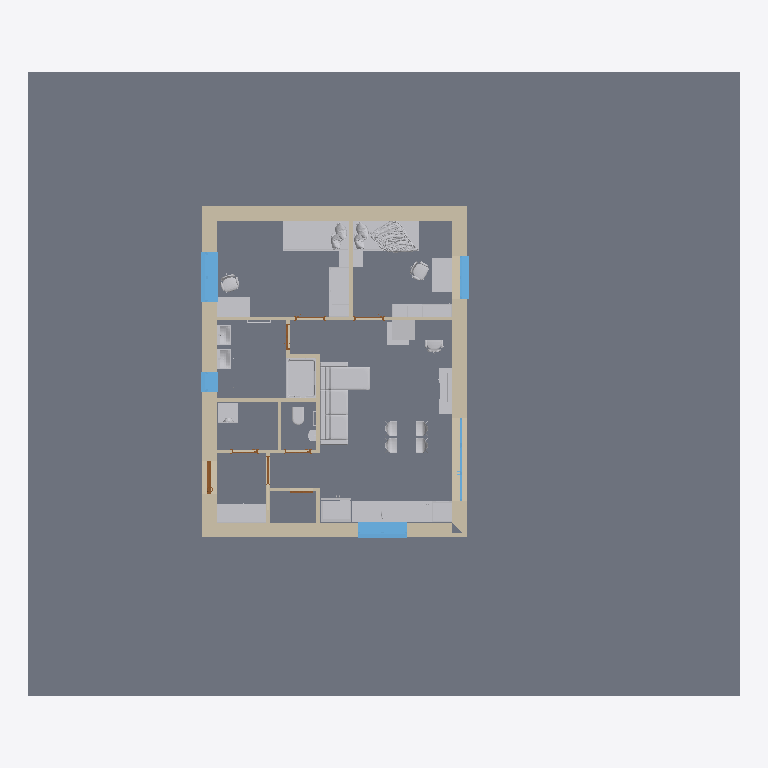
Plan cut of the same IFC building model at storey '1.NP' (level 0.00 m, cut at 1.40 m), seen from above with north up, elements coloured by IFC class (only those large enough to see are counted): 36 other elements (light grey), 15 walls (beige), 8 doors (brown), 7 slabs (grey), 5 windows (light blue). Cut surfaces are drawn darker.
Extent 21.4 m × 18.8 m × 6.6 m (x, y, z). Storeys (3): Základy at -1.00 m; 1.NP at 0.00 m; 2.NP at 3.00 m. Elements (171): 60 IfcBeam, 43 IfcBuildingElementProxy, 19 IfcWallStandardCase, 10 IfcFlowTerminal, 10 IfcSlab, 8 IfcDoor, 7 IfcColumn, 7 IfcFurnishingElement, 5 IfcWindow, 2 IfcWall.

HEADER;
FILE_DESCRIPTION(('ViewDefinition [CoordinationView_V2.0, QuantityTakeOffAddOnView, SpaceBoundary2ndLevelAddOnView]','Option [Elements to export: Visible elements (on all stories)]','Option [Partial Structure Display: Entire Model]','Option [IFC Domain: All]','Option [Structural Function: All Elements]','Option [Convert Grid elements: On]','[24 more]'),'2;1');
FILE_NAME('C:\\Users\\lucie\\Documents\\já\\webové portfolio\\solńa\\Solnička_dům.ifc','2026-10-16T09:19:50',('Křivánek Tomáš'),('Building Designer Office'),'DDS_IFC v3.0','IFC file generated by Graphisoft Archicad 26.0.0','Křivánek Tomáš');
FILE_SCHEMA(('IFC2X3'));
ENDSEC;
DATA;
#1=IFCPROJECT('344O7vICcwH8qAEnwJDjSU',#2,'NOVOSTAVBA VÝMĚNKU U STÁVAJÍCÍHO RODINNÉHO DOMU',$,$,$,$,(#3),#4);
#26=IFCSITE('20FpTZCqJy2vhVJYtjuIce',#2,'Exteriér',$,$,#365,$,$,.ELEMENT.,(50,5,0,0),(14,25,0,0),180000.0,$,$);
#8136=IFCBUILDING('00tMo7QcxqWdIGvc4sMN2A',#2,'Budova',$,$,#8135,$,$,.ELEMENT.,$,$,$);
#75234=IFCBUILDINGSTOREY('2F0V3QPDDFMRTpJqxqPeZR',#2,'2.NP',$,$,#23298,$,$,.ELEMENT.,3000.0);
#75236=IFCBUILDINGSTOREY('1oZ0wPs_PE8ANCPg3bIs4j',#2,'1.NP',$,$,#23297,$,$,.ELEMENT.,0.0);
#75233=IFCBUILDINGSTOREY('3opScKy3T78foI60QKAG$x',#2,'Základy',$,$,#23296,$,$,.ELEMENT.,-1000.0);
#11036=IFCSLAB('3LDz5l$Bj45QG9bJDH0y73',#2,'D005',$,$,#60090,#1899,'D537D16F-FCBB-4415-A409-95335103C1C3',.FLOOR.);
#8658=IFCSLAB('36CqKHfNX7nuI23oRkU75W',#2,'D001',$,$,#25478,#642,'C6334511-A578-47C7-8482-0F26EE787160',.FLOOR.);
#8192=IFCWALLSTANDARDCASE('2kzTah$xrDNfkoT18z2w7z',#2,'Z002',$,$,#23464,#400,'AEF5D92B-FFBD-4D5E-9BB2-74123D0BA1FD');
#23258=IFCWALL('36X$hh1VXEDPzsW7cwS_Ia',#2,'Z001',$,$,#75220,#8106,'C687FAEB-05F8-4E35-9F76-8079BA73E4A4');
#8351=IFCWALLSTANDARDCASE('2_X0HO6Jv9zPbl5ga5QDp0',#2,'Z004',$,$,#24021,#483,'BE840458-193E-49F5-996F-16A90568DCC0');
#9423=IFCBUILDINGELEMENTPROXY('1VkQiYGJ1BBfdpqs1mbnRD',#2,'Obj0020',$,$,#37907,#1044,'5FB9AB22-4130-4B2E-99F3-D360709716CD',$);
#23263=IFCWALL('1DSO9Ypx54YBJuOq2uAyXL',#2,'Z003',$,$,#75224,#8109,'4D718262-CFB1-4488-B4F8-6340B82BC855');
#9233=IFCBUILDINGELEMENTPROXY('3B_SqwzsrDFvQBsQuADVpq',#2,'Obj0016',$,$,#32893,#946,'CBF9CD3A-F76D-4D3F-968B-D9AE0A35FCF4',$);
#8977=IFCFLOWTERMINAL('03pMbfo$b98PSNyyEL7JsT',#2,'Obj0006',$,$,#31536,#809,'03CD6969-CBF9-4921-9717-F3C3951D3D9D');
#9219=IFCFURNISHINGELEMENT('21YIWyNL15vP4gpaz10d_f',#2,'Obj0015',$,$,#32762,#936,'8189283C-5D50-45E5-912A-CE4F41027FA9');
#25566=IFCFURNISHINGELEMENT('31UyD86Cb8k8SKeOHUWTV_',#2,'Obj0029',$,$,#75265,#8702,'C17BC348-18C9-48B8-8714-A1845E81D7FE');
#9881=IFCFURNISHINGELEMENT('3v$vEaC615yxOj4c69OzJ0',#2,'Obj0019',$,$,#45945,#1290,'F9FF93A4-3060-45F3-B62D-12618963D4C0');
#8442=IFCWINDOW('3LloIWPnX0zg9lwFqyU_x4',#2,'O2',$,$,#24354,#529,'D5BF24A0-6718-40F6-A26F-E8FD3C7BEEC4',1350.0,1500.0);
#8347=IFCWINDOW('2BW_VlaezCgegDmTLm6JGq',#2,'O2',$,$,#24022,#480,'8B83E7EF-928F-4CAA-8A8D-C1D570193434',1350.0,1500.0);
#10493=IFCSLAB('3IuRAJdo50ogvWKYb8ML4G',#2,'D004',$,$,#55037,#1620,'D2E1B293-9F21-40CA-AE60-522948595110',.FLOOR.);
#10342=IFCFURNISHINGELEMENT('0c_vt4P0D6khkyHBnPrDBs',#2,'Obj0015',$,$,#53961,#1534,'26FB9DC4-6403-46BA-BBBC-44BC59D4D2F6');
#10645=IFCBUILDINGELEMENTPROXY('3WXGOZYMz6ze9rv9uD_54z',#2,'Obj0016',$,$,#58122,#1701,'E0850623-896F-46F6-8275-E49E0DF8513D',$);
#10807=IFCSLAB('2PbQBh7AX92vOt2kcYmiXn',#2,'D004',$,$,#59427,#1783,'9995A2EB-1CA8-490B-9637-0AE9A2C2C871',.FLOOR.);
#10632=IFCSLAB('2wZSawOs9ADPX8GAWuKAYg',#2,'D004',$,$,#58014,#1694,'BA8DC93A-6362-4A35-9848-40A83850A8AA',.FLOOR.);
#8179=IFCBUILDINGELEMENTPROXY('2LGZMswunCbve9crVrNiCh',#2,'Obj0025',$,$,#23442,#389,'954235B6-EB8C-4C97-9A09-9B57F55EC32B',$);
#11141=IFCBUILDINGELEMENTPROXY('0R8ZeAAwjEXQoG9q0kDu0t',#2,'Obj0013',$,$,#60422,#1956,'1B223A0A-2BAB-4E85-AC90-27402E378037',$);
#10368=IFCSLAB('0hKQEIAfP2qhYsCG0DjEDF',#2,'D003',$,$,#54299,#1549,'2B51A392-2A96-42D2-B8B6-31000DB4E34F',.FLOOR.);
#9477=IFCBUILDINGELEMENTPROXY('0IxoMPTwz1r8LOD_Q8MAS0',#2,'Obj0021',$,$,#38310,#1075,'12EF2599-77AF-41D4-8558-37E68858A700',$);
#9254=IFCBUILDINGELEMENTPROXY('3g9471Ysj6kONau1DQm98k',#2,'Obj0013',$,$,#32990,#959,'EA2441C1-8B6B-46B9-85E4-E0135AC0922E',$);
#8484=IFCWALLSTANDARDCASE('0e$6cAHA96huF8inXLvVHs',#2,'Z005',$,$,#24693,#553,'28FC698A-44A2-46AF-83C8-B31855E5F476');
#9476=IFCFURNISHINGELEMENT('16LAnNKNX5QfgvM$jvVAcJ',#2,'Obj0022',$,$,#38278,#1073,'4654AC57-5178-456A-9AB9-5BFB797CA993');
#9524=IFCBUILDINGELEMENTPROXY('1HBZ_OZuX4jeJRqLdX0bqI',#2,'Obj0026',$,$,#38465,#1101,'512E3F98-8F88-44B6-84DB-D159E1025D12',$);
#9616=IFCBUILDINGELEMENTPROXY('17O0MTsGv0qAtAJ89y3z68',#2,'Obj0026',$,$,#39884,#1149,'4760059D-D90E-40D0-ADCA-4C827C0FD188',$);
#9671=IFCBUILDINGELEMENTPROXY('1ur3kypsr6UgwFVW99J37k',#2,'Obj0027',$,$,#40075,#1179,'78D43BBC-CF6D-467A-AE8F-7E02494C31EE',$);
#9571=IFCBUILDINGELEMENTPROXY('3r5L3CSBP4iutYwEmVfqf7',#2,'Obj0027',$,$,#38983,#1123,'F51550CC-70B6-44B3-8DE2-E8EC1FA74A47',$);
#10091=IFCFLOWTERMINAL('3iExd8WZ57GQRUotAyzdbH',#2,'Obj0005',$,$,#50578,#1404,'EC3BB9C8-8231-4741-A6DE-CB72BCF67951');
#8902=IFCWALLSTANDARDCASE('0pyu13QL1C_9mWqR5rXNdl',#2,'Z006',$,$,#32230,#771,'33F38043-6950-4CF8-9C20-D1B1758579EF');
#8244=IFCWINDOW('1JlBUujXnD_xSvbbdohVOJ',#2,'O3',$,$,#23611,#425,'53BCB7B8-B61C-4DFB-B739-9659F2ADF613',2300.0,1300.0);
#8478=IFCWALLSTANDARDCASE('1DZyFk$wjDWPSEY659WDvl',#2,'Z005',$,$,#24682,#549,'4D8FC3EE-FFAB-4D81-970E-88614980DE6F');
#8672=IFCWALLSTANDARDCASE('29T$TBFSX9396jGjjO7S0F',#2,'Z006',$,$,#25488,#654,'8977F74B-3DC8-490C-91AD-42DB581DC00F');
#8401=IFCWINDOW('3F5Pi3QVbEIBT6yOLBrEVg',#2,'O01',$,$,#24200,#507,'CF159B03-69F9-4E48-B746-F1854BD4E7EA',1350.0,600.0);
#10485=IFCBUILDINGELEMENTPROXY('3jvSY8IY1CTRHpg3TyYDa2',#2,'Obj0025',$,$,#55014,#1615,'EDE5C888-4A20-4C75-B473-A8377C88D902',$);
#13247=IFCBUILDINGELEMENTPROXY('29pUFkf191tPykqK_L55Zg',#2,'Obj0028',$,$,#68879,#3011,'89CDE3EE-A412-41DD-9F2E-D14F951458EA',$);
#10364=IFCFLOWTERMINAL('0U_O$HcfX0c9B2ef6DP8Jr',#2,'Obj0023',$,$,#54275,#1547,'1EF98FD1-9A98-4098-92C2-A2918D6484F5');
#10379=IFCFLOWTERMINAL('3Ri5P1N_18ewfbiV60Mlaz',#2,'Obj0023',$,$,#54339,#1552,'DBB05641-5FE0-48A3-AA65-B1F1805AF93D');
#11238=IFCBUILDINGELEMENTPROXY('2hgP9U51XCwe3sTVFaKnEb',#2,'Obj0028',$,$,#66784,#2004,'ABA9925E-1418-4CEA-80F6-75F3E45313A5',$);
#10229=IFCBUILDINGELEMENTPROXY('3lIGq3B7vC7v8xINQIRd1T',#2,'Obj0017',$,$,#53520,#1474,'EF490D03-2C7E-4C1F-923B-4976926E705D',$);
#10631=IFCBUILDINGELEMENTPROXY('3HzAjcna93AQIa_7NjeWbu',#2,'Obj0017',$,$,#58009,#1691,'D1F4AB66-C642-4329-A4A4-F875EDA20978',$);
#8778=IFCWALLSTANDARDCASE('2LV7HVUbD4qeAjMs5SbKnz',#2,'Z007',$,$,#25941,#706,'957C745F-7A53-44D2-82AD-5B615C954C7D');
#9803=IFCWALLSTANDARDCASE('1JARoffuD4aB4h39fSHD0t',#2,'Z006',$,$,#45684,#1251,'5329BCA9-A783-4490-B12B-0C9A5C44D037');
#8897=IFCFLOWTERMINAL('2Q$UgeXD10oAxpFtLt33_h',#2,'Obj0001',$,$,#27200,#768,'9AFDEAA8-84D0-40C8-AEF3-3F75770C3FAB');
#10346=IFCBUILDINGELEMENTPROXY('3IO8pHq55E2epho1UjYLjV',#2,'Obj0017',$,$,#54001,#1536,'D2608CD1-D051-4E0A-8CEB-C817AD895B5F',$);
#8293=IFCWINDOW('0zHf7$oKXCbgZGIb8i8VT2',#2,'O4',$,$,#23838,#451,'3D4691FF-C948-4C96-A8D0-4A522C21F742',2300.0,2500.0);
#9734=IFCBUILDINGELEMENTPROXY('2bMOi0DNDDFuN5$6UqDDh7',#2,'Obj0032',$,$,#41849,#1213,'A5598B00-3573-4D3F-85C5-FC67B434DAC7',$);
#9795=IFCFURNISHINGELEMENT('1g0t4e$PXB3RT1bqhF0sby',#2,'Obj0034',$,$,#45648,#1247,'6A037128-FD98-4B0D-B741-974ACF03697C');
#9765=IFCBUILDINGELEMENTPROXY('1E4EDANgvD5OvpZn6qETg2',#2,'Obj0032',$,$,#44829,#1231,'4E10E34A-5EAE-4D15-8E73-8F11B439DA82',$);
#10637=IFCFURNISHINGELEMENT('3Pah$sUQnCsAO7$0rQMC25',#2,'Obj0034',$,$,#58024,#1696,'D992BFF6-79AC-4CD8-A607-FC0D5A58C085');
#10923=IFCBUILDINGELEMENTPROXY('2ygqyBC_n7ow4x116ta7iJ',#2,'Obj0032',$,$,#59769,#1842,'BCAB4F0B-33EC-47CB-A13B-0411B7907B13',$);
#10543=IFCBUILDINGELEMENTPROXY('2ti_Faqz1FjBgth7tXhs4O',#2,'Obj0032',$,$,#55265,#1647,'B7B3E3E4-D3D0-4FB4-BAB7-AC7DE1AF6118',$);
#9798=IFCWALLSTANDARDCASE('2oyiEGvNfDqOhiW3A0h24u',#2,'Z006',$,$,#45656,#1249,'B2F2C390-E57A-4DD1-8AEC-803280AC2138');
#10094=IFCWALLSTANDARDCASE('11wHcYTh5FbwAlkEAooT3p',#2,'Z006',$,$,#50590,#1408,'41E919A2-76B1-4F97-A2AF-B8E2B2C9D0F3');
#8473=IFCDOOR('1UApeheNbDbuiy_hV2rf57',#2,'D05',$,$,#24627,#546,'5E2B3A2B-A179-4D97-8B3C-FAB7C2D69147',2300.0,1000.0);
#10154=IFCWALLSTANDARDCASE('3_yvrGiSnFAv5eV$69P_R7',#2,'Z007',$,$,#50796,#1437,'FEF39D50-B1CC-4F2B-9168-7FF18967E6C7');
#10025=IFCWALLSTANDARDCASE('1HM9O4WTjBq8XlQ0$BztPR',#2,'Z007',$,$,#49309,#1367,'51589604-81DB-4BD0-886F-680FCBF7765B');
#10449=IFCBUILDINGELEMENTPROXY('0NPoHkn8PFIfUhjYe_cbk9',#2,'Obj0027',$,$,#54754,#1595,'1767246E-C486-4F4A-97AB-B62A3E9A5B89',$);
#8677=IFCWALLSTANDARDCASE('0VFRClHEX80hwbtB$EkGuo',#2,'Z007',$,$,#25493,#656,'1F3DB32F-44E8-4802-BEA5-DCBFCEB90E32');
#10060=IFCFLOWTERMINAL('19beeYenDAtvqciDsHN$Zd',#2,'Obj0002',$,$,#50391,#1386,'49968A22-A313-4ADF-9D26-B0DD915FF8E7');
#9496=IFCBUILDINGELEMENTPROXY('0eGOK428P7wvlQgboZS0a_',#2,'Obj0023',$,$,#38369,#1085,'28418504-0886-47EB-9BDA-AA5CA370093E',$);
#8774=IFCDOOR('0JPRnTpsL5tBRwz78Jg3jV',#2,'D02',$,$,#25929,#703,'1365BC5D-CF65-45DC-B6FA-F47213A83B5F',2010.0,780.0);
#9831=IFCDOOR('1tGvxlFMH84vRj4ji2y2T1',#2,'D04',$,$,#45751,#1265,'77439EEF-3D64-4813-96ED-12DB02F02741',2020.0,900.0);
#9223=IFCSLAB('29Hld_YbDDGxI4VOqUCc40',#2,'D001',$,$,#32771,#939,'8946F9FE-8A53-4D43-B484-7D8D1E326100',.FLOOR.);
#8579=IFCDOOR('2z9UK7RPLCX9zHb0MNYp75',#2,'D01',$,$,#25096,#599,'BD25E507-6D95-4C84-9F51-9405978B31C5',2010.0,880.0);
#8654=IFCDOOR('0FCwAPKE57fQ9oKwnfQsK6',#2,'D02',$,$,#25463,#638,'0F33A299-50E1-47A5-A272-53AC696B6506',2010.0,880.0);
#8877=IFCDOOR('0LVmCsEHv7w9hZEpU9t86I',#2,'D03',$,$,#26376,#755,'157F0336-391E-47E8-9AE3-3B3789DC8192',2010.0,780.0);
#10149=IFCDOOR('2hXMdYn759cwjQurwYtTPY',#2,'D04',$,$,#50783,#1434,'AB8569E2-C471-499B-AB5A-E35EA2DDD662',1970.0,700.0);
#8882=IFCDOOR('13KQtuw95AWOuH$Z1XbnRy',#2,'D03',$,$,#26477,#757,'4351ADF8-E891-4A81-8E11-FE30619716FC',2010.0,780.0);
ENDSEC;
